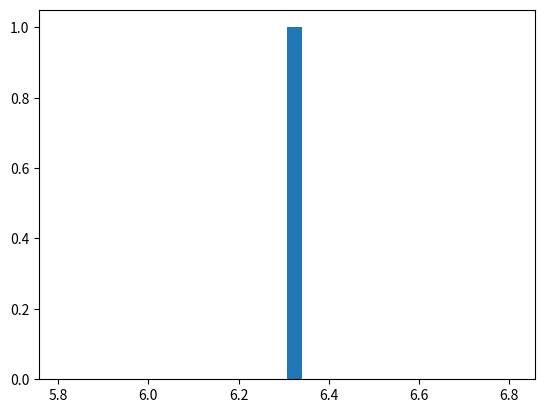

This figure's Python source: (Note: this script raises an exception after producing the figure.)
import numpy as np
import matplotlib.pyplot as plt
import math

#Distribuicao Normal



n = 36 #amostras
numRep = 500 #O numero de repeticoes
u = 7 #media
sigma = math.sqrt(14) #variancia
var = 0 #variancia

listNormal = []
listMediasAmostral = []
listVarianciasAmostral = []


for i in range(numRep):
	listNormal = np.random.normal(u, sigma, n)
	
	media = np.mean(listNormal) #calculando media
	var = np.var(listNormal) #calculando variancia

	listMediasAmostral.append(media)
	listVarianciasAmostral.append(var)
	break
#print( 'Media: ', np.mean(n) )
#listNormal = np.random.normal(u, sigma, 1000)



fig, ax = plt.subplots()
#n, bins, patches = ax.hist(np.mean(listMediasAmostral), 11, normed=1)

#count, bins, ignored = plt.hist(listMediasAmostral, 30, normed=True)
count, bins, ignored = ax.hist(listMediasAmostral, 30, normed=True)
ax.set_title(r'Histograma das medias: $\mu=7$, $\sigma=15$')
ax.set_xlabel('Medias')
ax.set_ylabel('Densidade de probabilidade')
#plt.plot(bins, 1/(sigma * np.sqrt(2 * np.pi)) * np.exp( - (bins - u)**2 / (2 * sigma**2) ),linewidth=2, color='r')
plt.show()

fig, xp = plt.subplots()
count, bins, ignored = xp.hist(listVarianciasAmostral, 30, normed=True)
xp.set_title(r'Histograma das variancias: $\mu=100$, $\sigma=15$')
plt.show()

#Parte do blox-pot

amostraTotal1 = []
amostraTotal1.append(listMediasAmostral)


plt.figure()
plt.ylabel('Valores da media')
plt.xlabel('Media')
plt.suptitle('Media')
plt.boxplot(amostraTotal1, 1)
plt.show()

amostraTotal2 = []
amostraTotal2.append(listVarianciasAmostral)
plt.figure()
plt.ylabel('Valores da variancia')
plt.xlabel('Variancia')
plt.suptitle('Variancia')
plt.boxplot(amostraTotal2, 1)
plt.show()